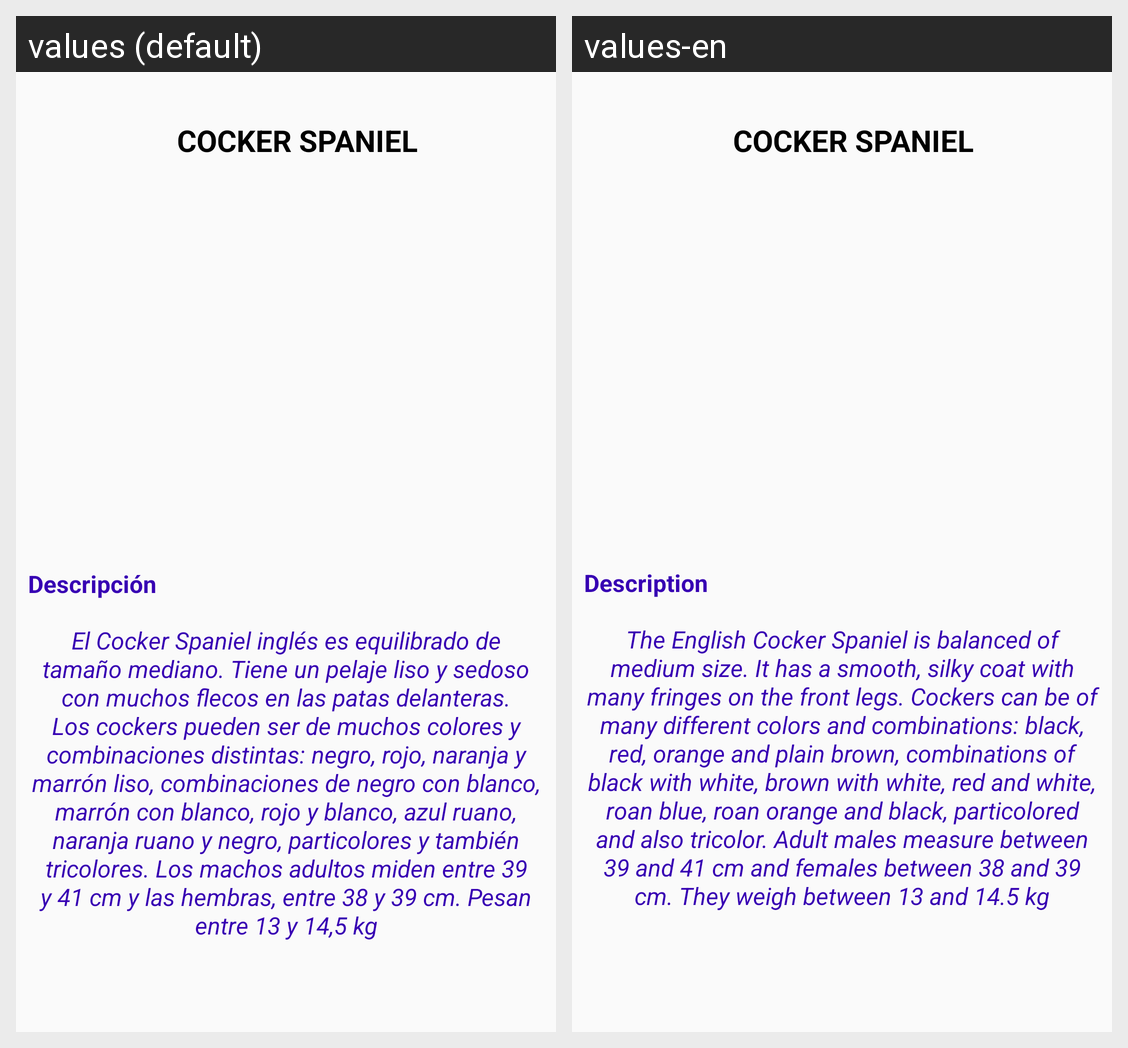

The same Android screen rendered under two of its app's locales, left to right. List the strings drawn on it with the default value and each locale's translation.
Android screen res/layout/activity_main.xml rendered under 2 locales, left to right: values (default), values-en. Device: Nexus 5 (rendered at 1080×1920; each locale shown at half size, 540×960, under a caption strip naming it); theme Theme.RazasDePerrosPorFoto.
Strings drawn on this screen, with the default value and each locale's value (text and hints the layout hard-codes, and strings that could not be matched under every locale, appear in the picture but are not listed):

cocker
  values: COCKER SPANIEL
  values-en: COCKER SPANIEL

descripcion
  values: Descripción
  values-en: Description

descripcion_cocker
  values: El Cocker Spaniel inglés es equilibrado de tamaño mediano. Tiene un pelaje liso y sedoso con muchos flecos en las patas delanteras. Los cockers pueden ser de muchos colores y combinaciones distintas: negro, rojo, naranja y marrón liso, combinaciones de negro con blanco, marrón con blanco, rojo y blanco, azul ruano, naranja ruano y negro, particolores y también tricolores. Los machos adultos miden …[clipped]
  values-en: The English Cocker Spaniel is balanced of medium size. It has a smooth, silky coat with many fringes on the front legs. Cockers can be of many different colors and combinations: black, red, orange and plain brown, combinations of black with white, brown with white, red and white, roan blue, roan orange and black, particolored and also tricolor. Adult males measure between 39 and 41 cm and females …[clipped]
